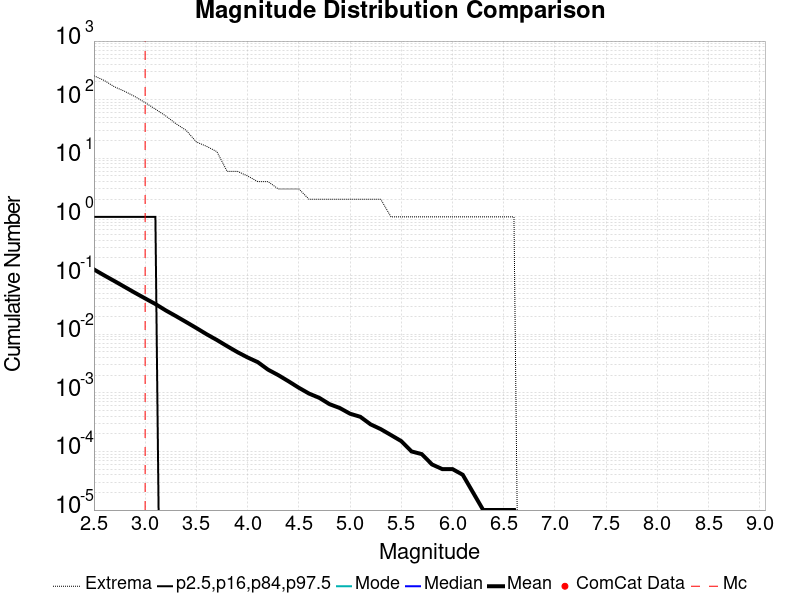

The table this chart was drawn from, first rows:
Magnitude, ComCat Data, Simulation Mean, Simulation Median, Simulation Mode, Simulation Minimum, Simulation Maximum, 2.5 %-ile, 16 %-ile, 84 %-ile, 97.5 %-ile
2.5, 0.0, 0.1271, 0.0, 0.0, 0.0, 256.0, 0.0, 0.0, 0.0, 1.0
2.6, 0.0, 0.1008, 0.0, 0.0, 0.0, 213.0, 0.0, 0.0, 0.0, 1.0
2.7, 0.0, 0.08053, 0.0, 0.0, 0.0, 166.0, 0.0, 0.0, 0.0, 1.0
2.8, 0.0, 0.06403, 0.0, 0.0, 0.0, 139.0, 0.0, 0.0, 0.0, 1.0
2.9, 0.0, 0.05088, 0.0, 0.0, 0.0, 113.0, 0.0, 0.0, 0.0, 1.0
3.0, 0.0, 0.04072, 0.0, 0.0, 0.0, 89.0, 0.0, 0.0, 0.0, 1.0
3.1, 0.0, 0.03269, 0.0, 0.0, 0.0, 69.0, 0.0, 0.0, 0.0, 1.0
3.2, 0.0, 0.0255, 0.0, 0.0, 0.0, 53.0, 0.0, 0.0, 0.0, 0.0
3.3, 0.0, 0.02035, 0.0, 0.0, 0.0, 39.0, 0.0, 0.0, 0.0, 0.0
3.4, 0.0, 0.01612, 0.0, 0.0, 0.0, 30.0, 0.0, 0.0, 0.0, 0.0
3.5, 0.0, 0.01273, 0.0, 0.0, 0.0, 19.0, 0.0, 0.0, 0.0, 0.0
3.6, 0.0, 0.00998, 0.0, 0.0, 0.0, 16.0, 0.0, 0.0, 0.0, 0.0
3.7, 0.0, 0.00796, 0.0, 0.0, 0.0, 13.0, 0.0, 0.0, 0.0, 0.0
3.8, 0.0, 0.00625, 0.0, 0.0, 0.0, 6.0, 0.0, 0.0, 0.0, 0.0
3.9, 0.0, 0.00495, 0.0, 0.0, 0.0, 6.0, 0.0, 0.0, 0.0, 0.0
4.0, 0.0, 0.00401, 0.0, 0.0, 0.0, 5.0, 0.0, 0.0, 0.0, 0.0
4.1, 0.0, 0.00333, 0.0, 0.0, 0.0, 4.0, 0.0, 0.0, 0.0, 0.0
4.2, 0.0, 0.00248, 0.0, 0.0, 0.0, 4.0, 0.0, 0.0, 0.0, 0.0
4.3, 0.0, 0.002, 0.0, 0.0, 0.0, 3.0, 0.0, 0.0, 0.0, 0.0
4.4, 0.0, 0.00157, 0.0, 0.0, 0.0, 3.0, 0.0, 0.0, 0.0, 0.0
4.5, 0.0, 0.00122, 0.0, 0.0, 0.0, 3.0, 0.0, 0.0, 0.0, 0.0
4.6, 0.0, 9.7E-4, 0.0, 0.0, 0.0, 2.0, 0.0, 0.0, 0.0, 0.0
4.7, 0.0, 8.2E-4, 0.0, 0.0, 0.0, 2.0, 0.0, 0.0, 0.0, 0.0
4.8, 0.0, 6.4E-4, 0.0, 0.0, 0.0, 2.0, 0.0, 0.0, 0.0, 0.0
4.9, 0.0, 5.5E-4, 0.0, 0.0, 0.0, 2.0, 0.0, 0.0, 0.0, 0.0
5.0, 0.0, 4.4E-4, 0.0, 0.0, 0.0, 2.0, 0.0, 0.0, 0.0, 0.0
5.1, 0.0, 3.9E-4, 0.0, 0.0, 0.0, 2.0, 0.0, 0.0, 0.0, 0.0
5.2, 0.0, 2.9E-4, 0.0, 0.0, 0.0, 2.0, 0.0, 0.0, 0.0, 0.0
5.3, 0.0, 2.4E-4, 0.0, 0.0, 0.0, 2.0, 0.0, 0.0, 0.0, 0.0
5.4, 0.0, 1.9E-4, 0.0, 0.0, 0.0, 1.0, 0.0, 0.0, 0.0, 0.0
5.5, 0.0, 1.5E-4, 0.0, 0.0, 0.0, 1.0, 0.0, 0.0, 0.0, 0.0
5.6, 0.0, 1.0E-4, 0.0, 0.0, 0.0, 1.0, 0.0, 0.0, 0.0, 0.0
5.7, 0.0, 9.0E-5, 0.0, 0.0, 0.0, 1.0, 0.0, 0.0, 0.0, 0.0
5.8, 0.0, 6.0E-5, 0.0, 0.0, 0.0, 1.0, 0.0, 0.0, 0.0, 0.0
5.9, 0.0, 5.0E-5, 0.0, 0.0, 0.0, 1.0, 0.0, 0.0, 0.0, 0.0
6.0, 0.0, 5.0E-5, 0.0, 0.0, 0.0, 1.0, 0.0, 0.0, 0.0, 0.0
6.1, 0.0, 4.0E-5, 0.0, 0.0, 0.0, 1.0, 0.0, 0.0, 0.0, 0.0
6.2, 0.0, 2.0E-5, 0.0, 0.0, 0.0, 1.0, 0.0, 0.0, 0.0, 0.0
6.3, 0.0, 1.0E-5, 0.0, 0.0, 0.0, 1.0, 0.0, 0.0, 0.0, 0.0
6.4, 0.0, 1.0E-5, 0.0, 0.0, 0.0, 1.0, 0.0, 0.0, 0.0, 0.0
6.5, 0.0, 1.0E-5, 0.0, 0.0, 0.0, 1.0, 0.0, 0.0, 0.0, 0.0
6.6, 0.0, 1.0E-5, 0.0, 0.0, 0.0, 1.0, 0.0, 0.0, 0.0, 0.0
6.7, 0.0, 0.0, 0.0, 0.0, 0.0, 0.0, 0.0, 0.0, 0.0, 0.0
6.8, 0.0, 0.0, 0.0, 0.0, 0.0, 0.0, 0.0, 0.0, 0.0, 0.0
6.9, 0.0, 0.0, 0.0, 0.0, 0.0, 0.0, 0.0, 0.0, 0.0, 0.0
7.0, 0.0, 0.0, 0.0, 0.0, 0.0, 0.0, 0.0, 0.0, 0.0, 0.0
7.1, 0.0, 0.0, 0.0, 0.0, 0.0, 0.0, 0.0, 0.0, 0.0, 0.0
7.2, 0.0, 0.0, 0.0, 0.0, 0.0, 0.0, 0.0, 0.0, 0.0, 0.0
7.3, 0.0, 0.0, 0.0, 0.0, 0.0, 0.0, 0.0, 0.0, 0.0, 0.0
7.4, 0.0, 0.0, 0.0, 0.0, 0.0, 0.0, 0.0, 0.0, 0.0, 0.0
7.5, 0.0, 0.0, 0.0, 0.0, 0.0, 0.0, 0.0, 0.0, 0.0, 0.0
7.6, 0.0, 0.0, 0.0, 0.0, 0.0, 0.0, 0.0, 0.0, 0.0, 0.0
7.7, 0.0, 0.0, 0.0, 0.0, 0.0, 0.0, 0.0, 0.0, 0.0, 0.0
7.8, 0.0, 0.0, 0.0, 0.0, 0.0, 0.0, 0.0, 0.0, 0.0, 0.0
7.9, 0.0, 0.0, 0.0, 0.0, 0.0, 0.0, 0.0, 0.0, 0.0, 0.0
8.0, 0.0, 0.0, 0.0, 0.0, 0.0, 0.0, 0.0, 0.0, 0.0, 0.0
8.1, 0.0, 0.0, 0.0, 0.0, 0.0, 0.0, 0.0, 0.0, 0.0, 0.0
8.2, 0.0, 0.0, 0.0, 0.0, 0.0, 0.0, 0.0, 0.0, 0.0, 0.0
8.3, 0.0, 0.0, 0.0, 0.0, 0.0, 0.0, 0.0, 0.0, 0.0, 0.0
8.4, 0.0, 0.0, 0.0, 0.0, 0.0, 0.0, 0.0, 0.0, 0.0, 0.0
... 6 more rows
